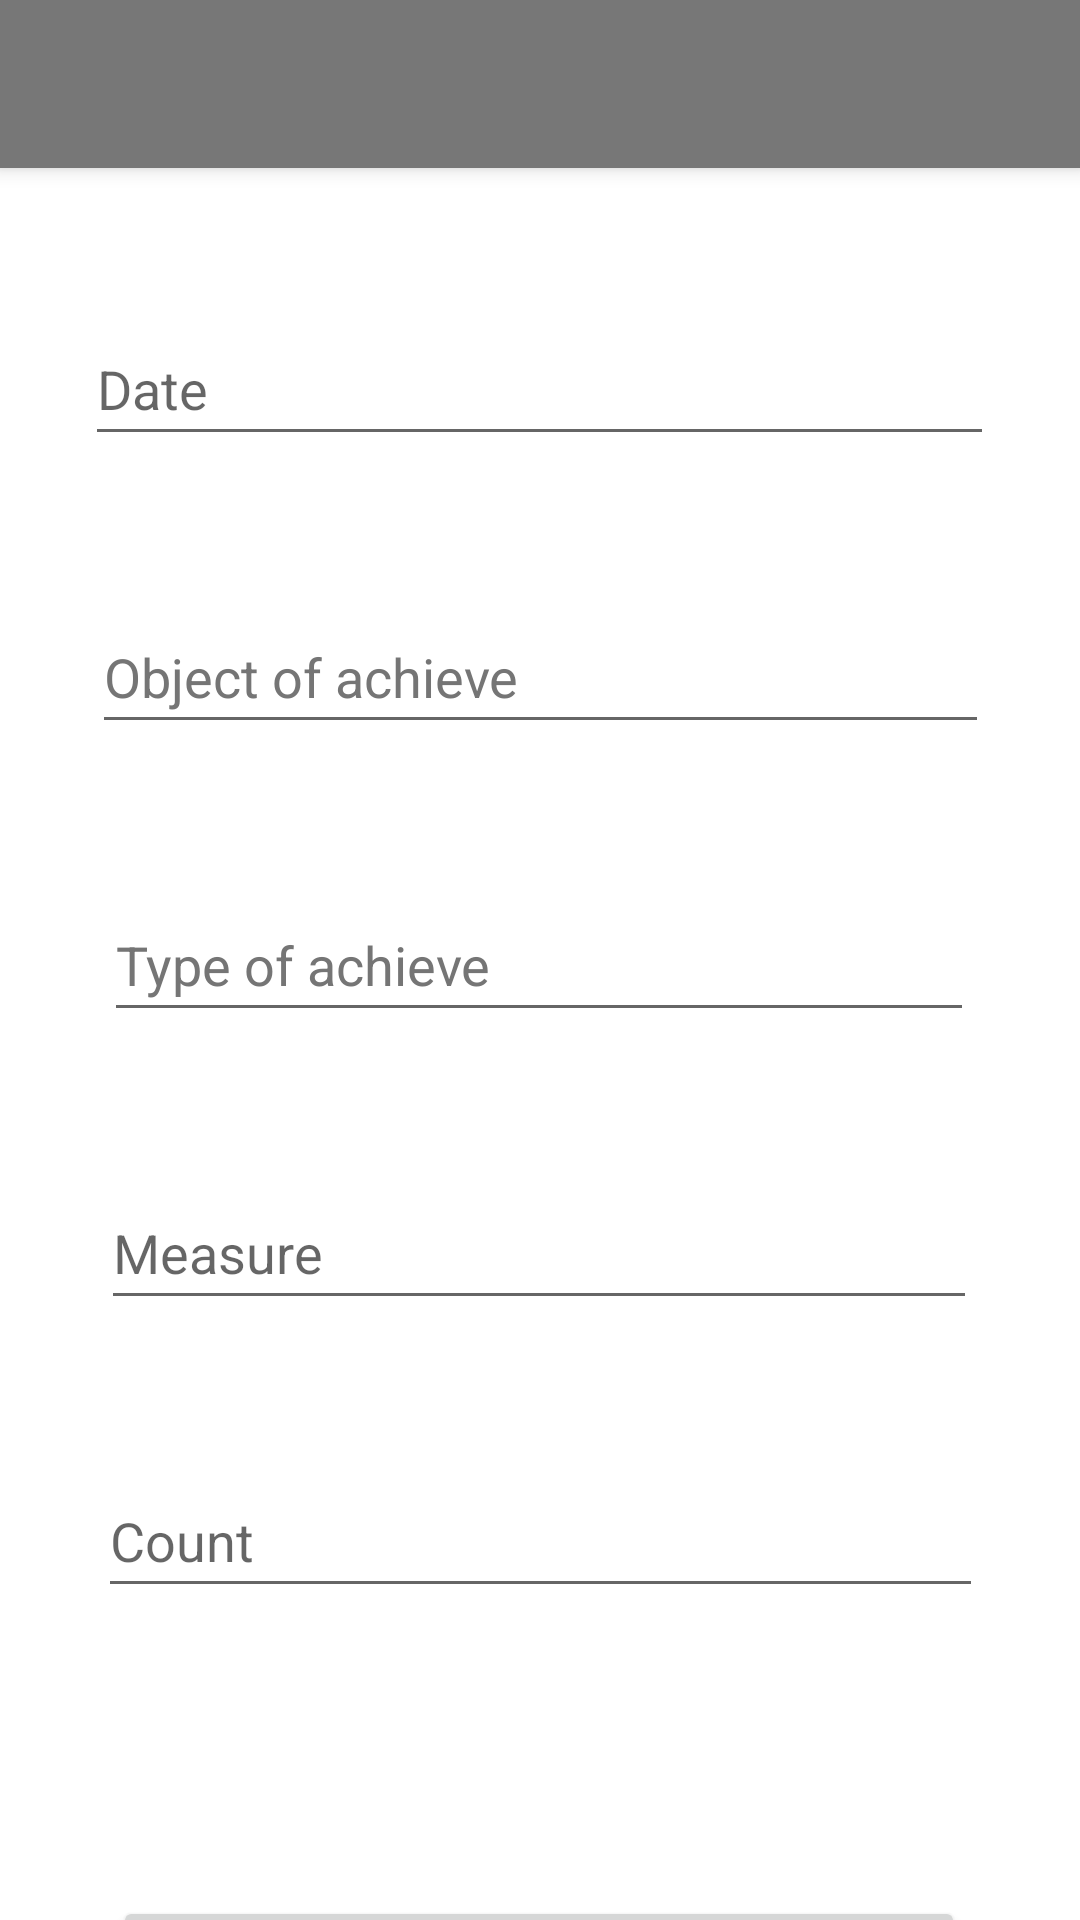

Produce the Android XML layout that renders to this screen, including the resource entries it uses.
<!-- AndroidManifest.xml: activity theme Theme.Achie.NoActionBar -->
<!-- res/layout/activity_add_achie.xml -->
<?xml version="1.0" encoding="utf-8"?>
<androidx.coordinatorlayout.widget.CoordinatorLayout xmlns:android="http://schemas.android.com/apk/res/android"
    xmlns:app="http://schemas.android.com/apk/res-auto"
    xmlns:tools="http://schemas.android.com/tools"
    android:layout_width="match_parent"
    android:layout_height="match_parent"
    tools:context=".AddAchieActivity">

    <com.google.android.material.appbar.AppBarLayout
        android:layout_width="match_parent"
        android:layout_height="wrap_content"
        android:theme="@style/Theme.Achie.AppBarOverlay">

        <androidx.appcompat.widget.Toolbar
            android:id="@+id/toolbar"
            android:layout_width="match_parent"
            android:layout_height="?attr/actionBarSize"
            android:background="?attr/colorPrimary"
            app:popupTheme="@style/Theme.Achie.PopupOverlay" />

    </com.google.android.material.appbar.AppBarLayout>

    <include layout="@layout/content_add_achie" />

</androidx.coordinatorlayout.widget.CoordinatorLayout>
<!-- res/layout/content_add_achie.xml (included above) -->
<?xml version="1.0" encoding="utf-8"?>
<androidx.constraintlayout.widget.ConstraintLayout xmlns:android="http://schemas.android.com/apk/res/android"
    xmlns:app="http://schemas.android.com/apk/res-auto"
    xmlns:tools="http://schemas.android.com/tools"
    android:layout_width="match_parent"
    android:layout_height="match_parent"
    app:layout_behavior="@string/appbar_scrolling_view_behavior">

    <EditText
        android:id="@+id/achieDateFld"
        android:layout_width="303dp"
        android:layout_height="48dp"
        android:layout_marginTop="48dp"
        android:ems="10"
        android:hint="@string/date"
        android:inputType="date"
        app:layout_constraintEnd_toEndOf="parent"
        app:layout_constraintHorizontal_bias="0.495"
        app:layout_constraintStart_toStartOf="parent"
        app:layout_constraintTop_toTopOf="parent" />

    <EditText
        android:id="@+id/achieObjectFld"
        android:layout_width="299dp"
        android:layout_height="48dp"
        android:layout_marginTop="48dp"
        android:ems="10"
        android:hint="@string/object"
        android:inputType="text"
        android:textColorHint="#757575"
        app:layout_constraintEnd_toEndOf="parent"
        app:layout_constraintStart_toStartOf="parent"
        app:layout_constraintTop_toBottomOf="@+id/achieDateFld" />

    <EditText
        android:id="@+id/achieTypeFld"
        android:layout_width="290dp"
        android:layout_height="48dp"
        android:layout_marginTop="48dp"
        android:ems="10"
        android:hint="@string/type"
        android:inputType="textPersonName"
        android:textColorHint="#757575"
        app:layout_constraintEnd_toEndOf="parent"
        app:layout_constraintHorizontal_bias="0.495"
        app:layout_constraintStart_toStartOf="parent"
        app:layout_constraintTop_toBottomOf="@+id/achieObjectFld" />

    <AutoCompleteTextView
        android:id="@+id/achieMeasureFld"
        android:layout_width="292dp"
        android:layout_height="48dp"
        android:layout_marginTop="48dp"
        android:hint="@string/measure"
        app:layout_constraintEnd_toEndOf="parent"
        app:layout_constraintHorizontal_bias="0.495"
        app:layout_constraintStart_toStartOf="parent"
        app:layout_constraintTop_toBottomOf="@+id/achieTypeFld" />

    <EditText
        android:id="@+id/achieCountFld"
        android:layout_width="295dp"
        android:layout_height="48dp"
        android:layout_marginTop="48dp"
        android:ems="10"
        android:hint="@string/count"
        android:inputType="numberSigned"
        app:layout_constraintEnd_toEndOf="parent"
        app:layout_constraintStart_toStartOf="parent"
        app:layout_constraintTop_toBottomOf="@+id/achieMeasureFld" />

    <Button
        android:id="@+id/achieAddBtn"
        android:layout_width="284dp"
        android:layout_height="53dp"
        android:layout_marginTop="96dp"
        android:onClick="add"
        android:text="@string/add"
        app:layout_constraintEnd_toEndOf="parent"
        app:layout_constraintHorizontal_bias="0.496"
        app:layout_constraintStart_toStartOf="parent"
        app:layout_constraintTop_toBottomOf="@+id/achieCountFld" />

</androidx.constraintlayout.widget.ConstraintLayout>
<!-- resources referenced by this layout -->
<resources>
  <string name="add">Add</string>
  <string name="count">Count</string>
  <string name="date">Date</string>
  <string name="measure">Measure</string>
  <string name="object">Object of achieve</string>
  <string name="type">Type of achieve</string>
  <style name="Theme.Achie.AppBarOverlay" parent="ThemeOverlay.AppCompat.Dark.ActionBar" />
  <style name="Theme.Achie.PopupOverlay" parent="ThemeOverlay.AppCompat.Light" />
  <style name="Theme.Achie.NoActionBar">
          <item name="windowActionBar">false</item>
          <item name="windowNoTitle">true</item>
      </style>
</resources>
